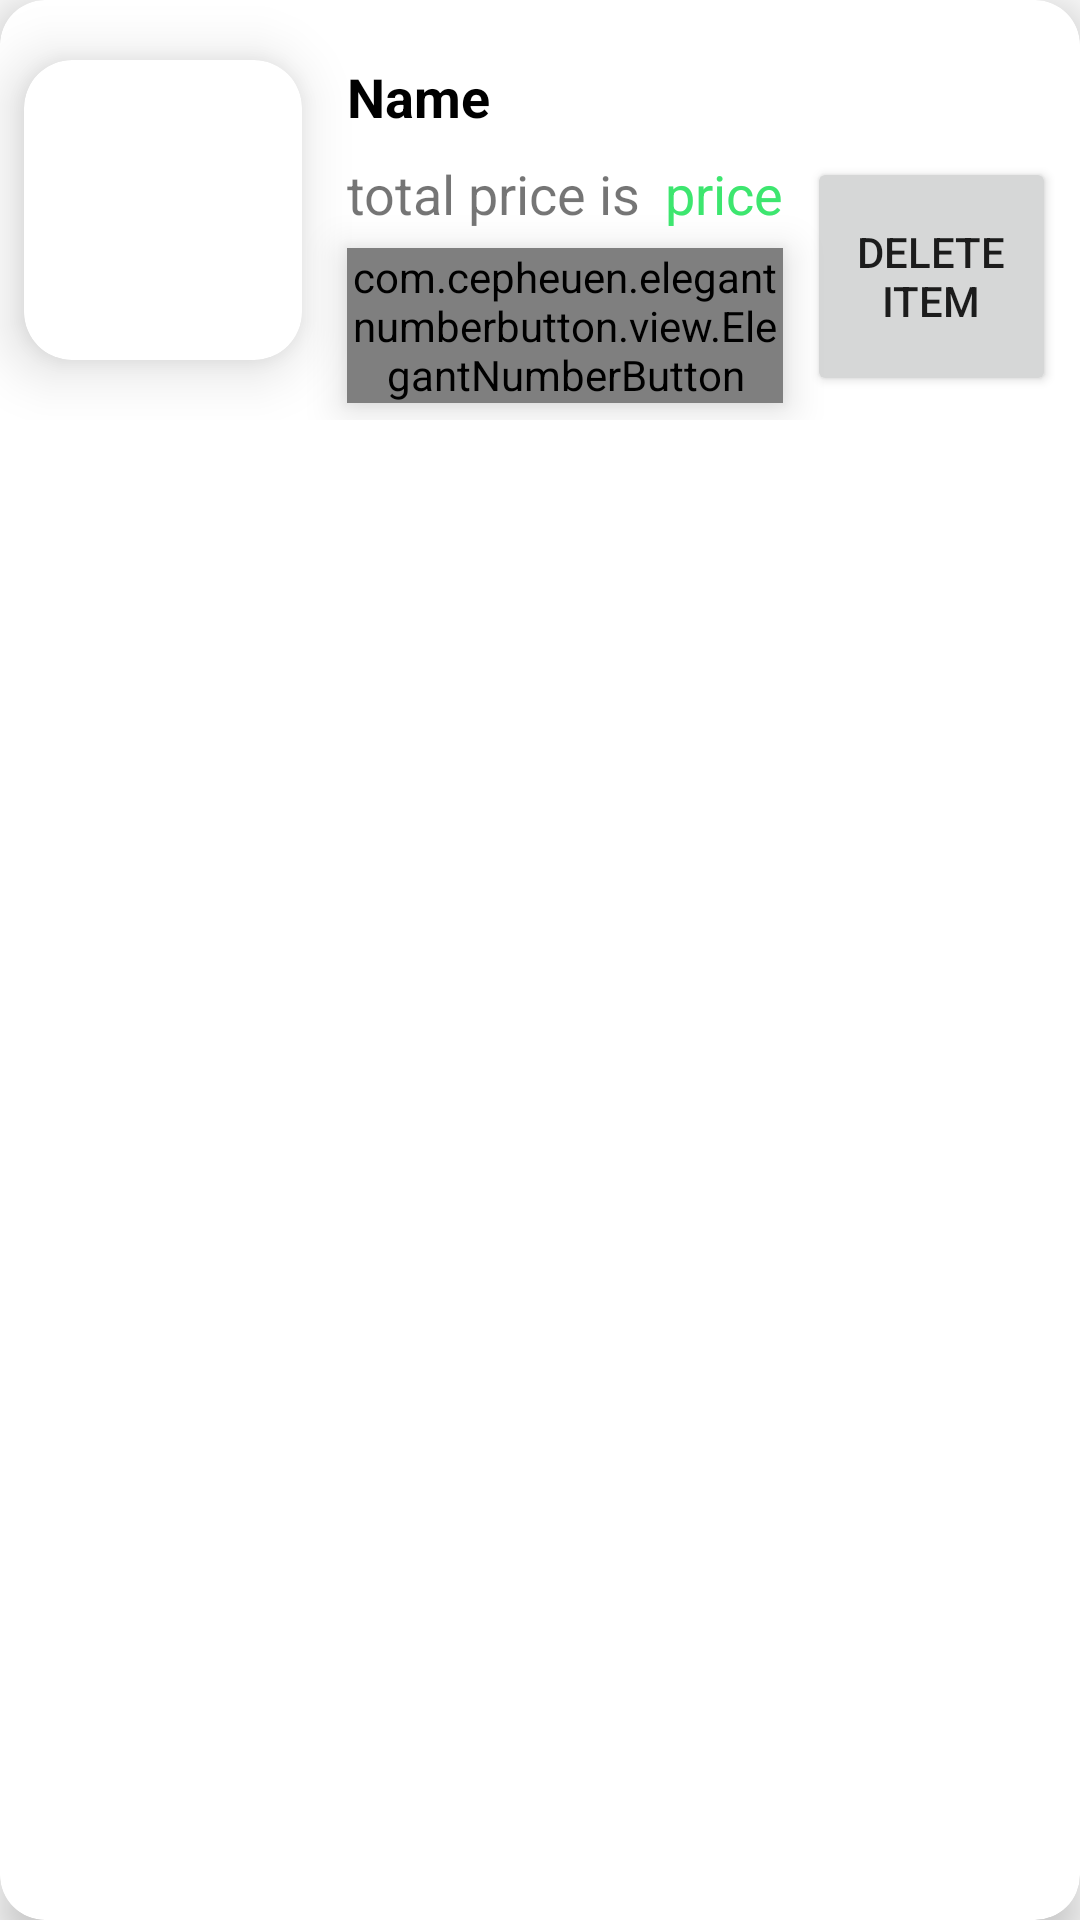

This screen was rendered from an Android layout file. Write that file and the resources it references.
<!-- AndroidManifest.xml: application theme AppTheme -->
<!-- res/layout/cart_item.xml -->
<?xml version="1.0" encoding="utf-8"?>
<androidx.cardview.widget.CardView xmlns:android="http://schemas.android.com/apk/res/android"
    xmlns:app="http://schemas.android.com/apk/res-auto"
    android:layout_width="match_parent"
    android:layout_height="wrap_content"
    android:layout_margin="8dp"
    android:elevation="16dp"
    app:cardCornerRadius="15dp"
    app:cardElevation="8dp">

    <androidx.constraintlayout.widget.ConstraintLayout
        android:id="@+id/parent"
        android:layout_width="match_parent"
        android:layout_height="140dp"

        >


        <TextView
            android:id="@+id/vert_line1"
            android:layout_width="1dp"
            android:layout_height="match_parent"
            app:layout_constraintBottom_toBottomOf="@id/parent"
            app:layout_constraintEnd_toEndOf="@id/parent"
            app:layout_constraintStart_toStartOf="@id/parent"
            app:layout_constraintTop_toTopOf="@id/parent" />

        <TextView
            android:id="@+id/vert_line2"
            android:layout_width="1dp"
            android:layout_height="match_parent"
            app:layout_constraintBottom_toBottomOf="@id/parent"
            app:layout_constraintEnd_toEndOf="@id/parent"
            app:layout_constraintHorizontal_bias="0.3"
            app:layout_constraintStart_toStartOf="@id/parent"
            app:layout_constraintTop_toTopOf="@id/parent" />

        <androidx.cardview.widget.CardView
            android:id="@+id/card_image_container"
            android:layout_width="0dp"
            android:layout_height="100dp"
            android:layout_marginStart="8dp"

            android:layout_marginEnd="8dp"
            app:cardCornerRadius="16dp"
            app:cardElevation="12dp"
            app:layout_constraintBottom_toBottomOf="parent"
            app:layout_constraintEnd_toEndOf="@id/vert_line2"
            app:layout_constraintHorizontal_bias="0.0"
            app:layout_constraintStart_toStartOf="parent"
            app:layout_constraintTop_toTopOf="parent"
            app:layout_constraintVertical_bias="0.5">

            <ImageView
                android:id="@+id/food_image"
                android:layout_width="match_parent"
                android:layout_height="match_parent"
                android:scaleType="centerCrop"
                android:src="@drawable/ic_launcher_background"

                />
        </androidx.cardview.widget.CardView>


        <TextView
            android:id="@+id/textView_Name"
            android:layout_width="0dp"
            android:layout_height="wrap_content"
            android:layout_marginStart="8dp"
            android:maxLines="1"
            android:text="Name"
            android:textColor="#000000"
            android:textSize="18sp"
            android:textStyle="bold"
            app:layout_constraintEnd_toStartOf="@+id/fa_bookmark"
            app:layout_constraintHorizontal_bias="0"
            app:layout_constraintStart_toStartOf="@id/vert_line2"
            app:layout_constraintTop_toTopOf="@id/card_image_container" />


        <com.cepheuen.elegantnumberbutton.view.ElegantNumberButton
            android:id="@+id/elegant_button"
            android:layout_width="0dp"
            android:layout_height="wrap_content"
            android:layout_centerVertical="true"
            android:elevation="8dp"
            android:gravity="center"
            android:text="Add to cart"
            android:textSize="24sp"
            app:backGroundColor="@color/gradientLightGreen"
            app:initialNumber="1"
            app:layout_constraintBottom_toBottomOf="parent"
            app:layout_constraintEnd_toEndOf="@+id/textView_price"
            app:layout_constraintStart_toEndOf="@+id/vert_line2"
            app:layout_constraintStart_toStartOf="@+id/price_dummy_text"
            app:layout_constraintTop_toBottomOf="@+id/price_dummy_text"
            app:textSize="8sp" />

        <TextView
            android:id="@+id/textView_price"
            android:layout_width="wrap_content"
            android:layout_height="wrap_content"
            android:layout_margin="8dp"
            android:elevation="11dp"
            android:text="price"
            android:textColor="#3DE66F"
            android:textSize="18sp"
            app:layout_constraintBottom_toBottomOf="@id/price_dummy_text"
            app:layout_constraintEnd_toEndOf="parent"
            app:layout_constraintHorizontal_bias="0.0"
            app:layout_constraintStart_toEndOf="@id/price_dummy_text"
            app:layout_constraintTop_toTopOf="@+id/price_dummy_text" />

        <TextView
            android:id="@+id/price_dummy_text"
            android:layout_width="wrap_content"
            android:layout_height="wrap_content"
            android:layout_marginTop="8dp"
            android:elevation="11dp"
            android:text="total price is"
            android:textSize="18sp"
            app:layout_constraintEnd_toEndOf="@+id/textView_Name"
            app:layout_constraintHorizontal_bias="0.0"
            app:layout_constraintStart_toStartOf="@+id/textView_Name"
            app:layout_constraintTop_toBottomOf="@+id/textView_Name" />

        <Button
            android:id="@+id/delete_item_button"
            android:layout_width="0dp"
            android:layout_height="0dp"
            android:layout_margin="8dp"
            android:text="delete item"
            app:layout_constraintBottom_toBottomOf="parent"
            app:layout_constraintEnd_toEndOf="parent"
            app:layout_constraintStart_toEndOf="@+id/elegant_button"
            app:layout_constraintTop_toBottomOf="@+id/textView_Name" />


    </androidx.constraintlayout.widget.ConstraintLayout>

</androidx.cardview.widget.CardView>
<!-- resources referenced by this layout -->
<resources>
  <color name="gradientLightGreen">#21E8AC</color>
  <style name="AppTheme" parent="Theme.AppCompat.Light.DarkActionBar">
          
          <item name="colorPrimary">@color/colorPrimary</item>
          <item name="colorPrimaryDark">@color/colorPrimaryDark</item>
          <item name="colorAccent">@color/colorAccent</item>
  
  
      </style>
  <color name="colorPrimary">#FFFFFF</color>
  <color name="colorPrimaryDark">#000</color>
  <color name="colorAccent">#11CFC5</color>
</resources>
